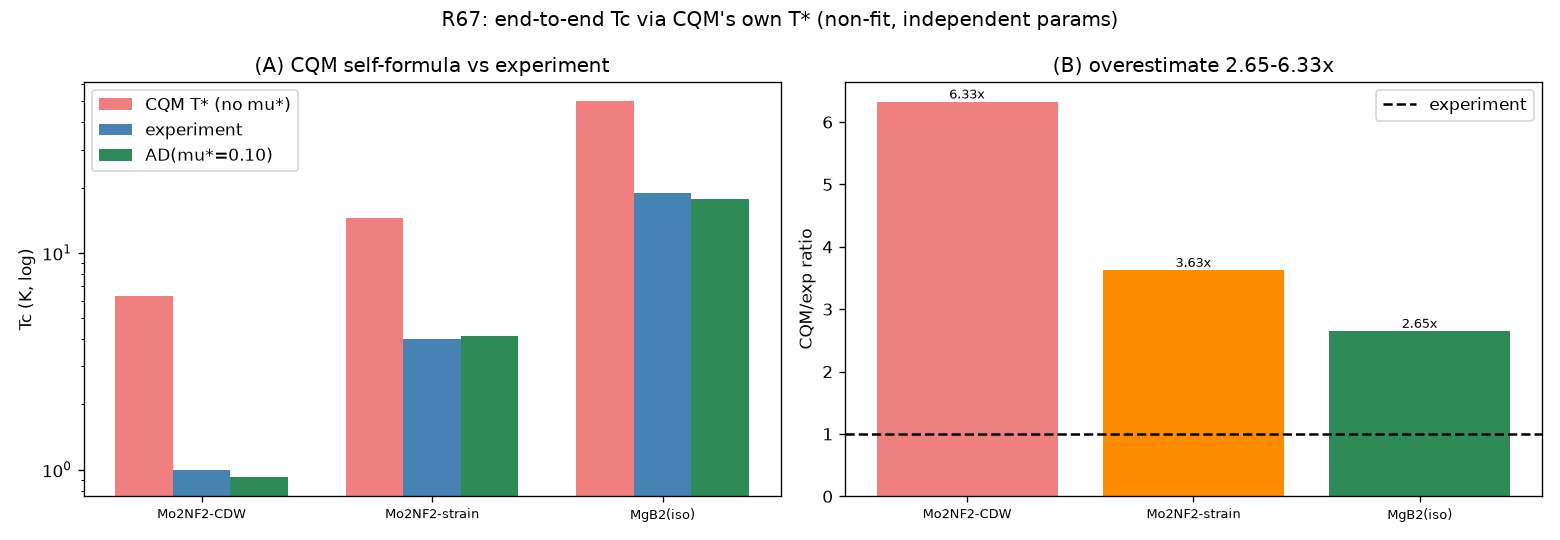

Values plotted in this chart, from the file beside it:
system, lambda, wlog_K, exp_K, cqm_Tstar, cqm_over_exp, ad_mu010, ad_over_exp
Mo2NF2-CDW, 0.4, 219, 1.0, 6.326, 6.326, 0.9195, 0.9195
Mo2NF2-strain, 0.53, 272, 4.0, 14.51, 3.627, 4.124, 1.031
MgB2(iso), 0.61, 737, 19.0, 50.34, 2.65, 17.71, 0.9321
